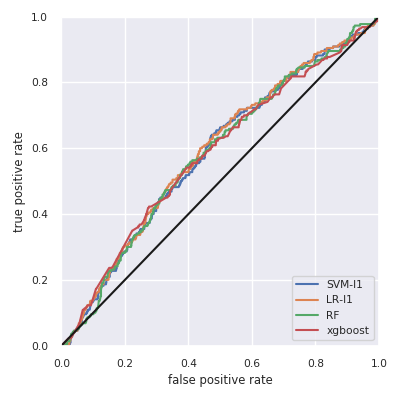

Source data for this figure (header and first rows):
, skl-SVM-l1, skl-LR-l1, skl-RF, xgboost
Accuracy, 0.821, 0.821, 0.821, 0.821
F1w, 0.741, 0.741, 0.741, 0.741
AUC, 0.583, 0.589, 0.581, 0.582
